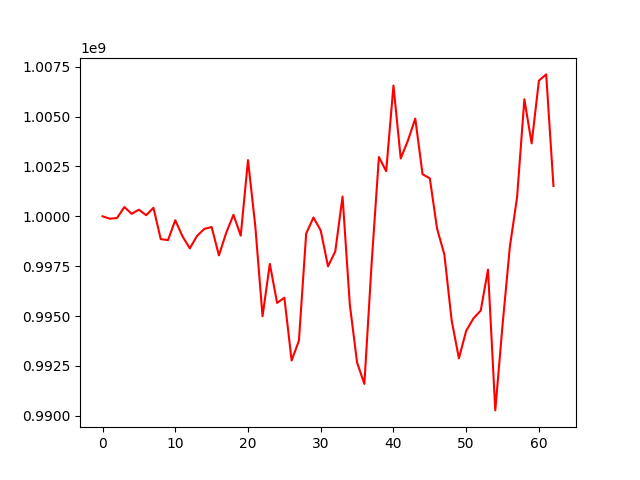

The file beside this chart, header and first rows:
, 0
0, 1000000000
1, 999878451
2, 999915406
3, 1000465249
4, 1000123806
5, 1000331569
6, 1000054298
7, 1000426414
8, 998857902
9, 998805618
10, 999802540
11, 998991024
12, 998390153
13, 999020063
14, 999370929
15, 999462298
16, 998042088
17, 999167583
18, 1000076741
19, 999030346
20, 1002813809
21, 999518686
22, 994992595
23, 997616500
24, 995658065
25, 995920723
26, 992772102
27, 993767096
28, 999133305
29, 999940288
30, 999289034
31, 997494002
32, 998238422
33, 1000990277
34, 995572867
35, 992667920
36, 991598440
37, 997651600
38, 1002972152
39, 1002258298
40, 1006554792
41, 1002898014
42, 1003807340
43, 1004898259
44, 1002109059
45, 1001901000
46, 999375754
47, 998085322
48, 994785729
49, 992881013
50, 994261887
51, 994882410
52, 995274988
53, 997326738
54, 990272101
55, 994553231
56, 998453284
57, 1000964036
58, 1005866707
59, 1003655443
... 3 more rows
